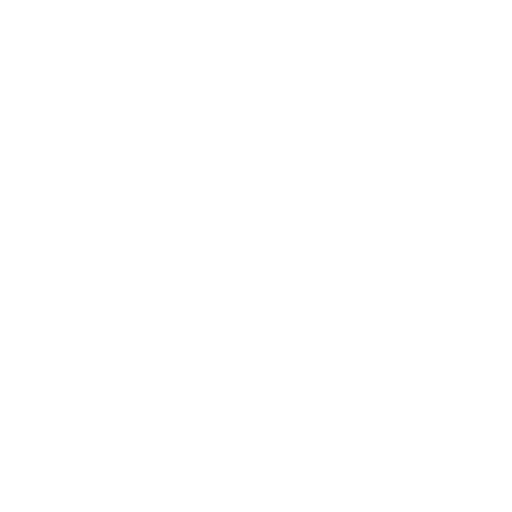
t = 0.00 s
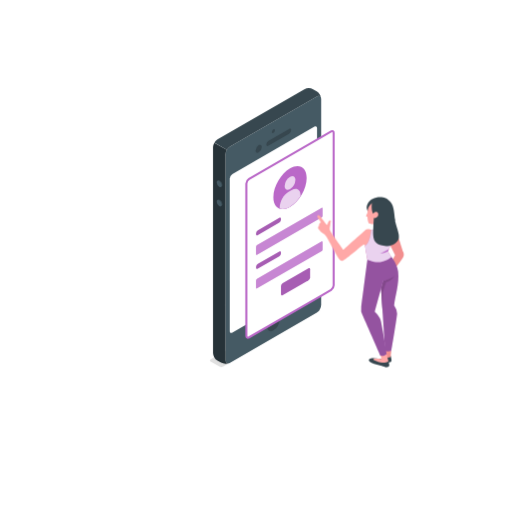
t = 3.00 s
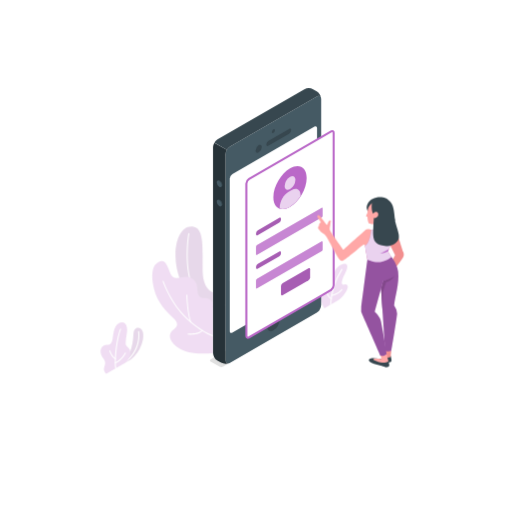
t = 3.25 s
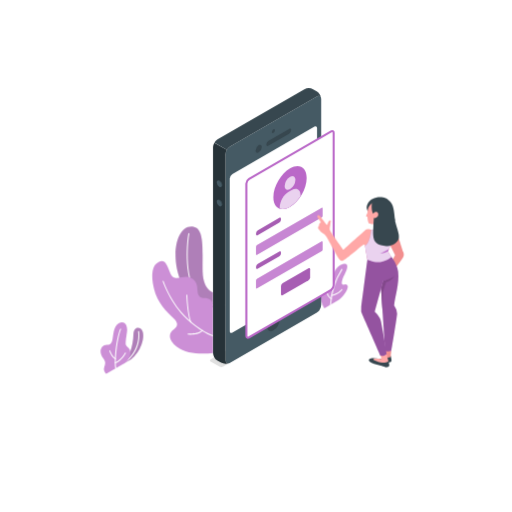
t = 3.50 s
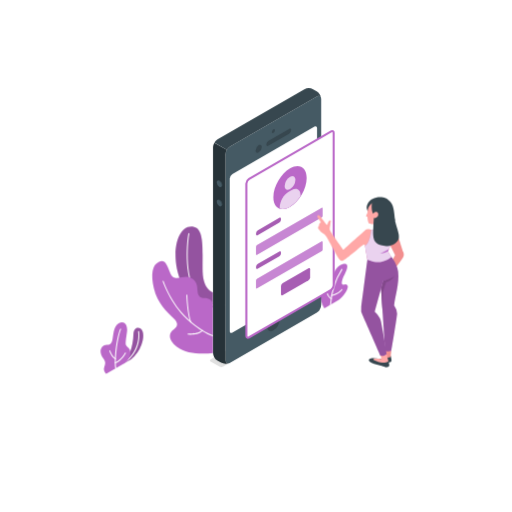
t = 3.75 s
t = 4.00 s: frame unchanged from t = 3.75 s, image omitted

The animated SVG that drew these frames (rendered in a browser with its animation timeline set to each time). Animation: 3 CSS @keyframes rules; one cycle of 4.00 s.

<svg class="animated" id="freepik_stories-mobile-login" xmlns="http://www.w3.org/2000/svg" viewBox="0 0 500 500" version="1.1" xmlns:xlink="http://www.w3.org/1999/xlink" xmlns:svgjs="http://svgjs.com/svgjs"><style>svg#freepik_stories-mobile-login:not(.animated) .animable {opacity: 0;}svg#freepik_stories-mobile-login.animated #freepik--Plants--inject-91 {animation: 1s 1 forwards cubic-bezier(.36,-0.01,.5,1.38) fadeIn;animation-delay: 3s;opacity: 0}svg#freepik_stories-mobile-login.animated #freepik--Device--inject-91 {animation: 1s 1 forwards cubic-bezier(.36,-0.01,.5,1.38) slideDown;animation-delay: 0s;}svg#freepik_stories-mobile-login.animated #freepik--Character--inject-91 {animation: 1s 1 forwards cubic-bezier(.36,-0.01,.5,1.38) slideUp;animation-delay: 1s;opacity: 0}            @keyframes fadeIn {                0% {                    opacity: 0;                }                100% {                    opacity: 1;                }            }                    @keyframes slideDown {                0% {                    opacity: 0;                    transform: translateY(-30px);                }                100% {                    opacity: 1;                    transform: translateY(0);                }            }                    @keyframes slideUp {                0% {                    opacity: 0;                    transform: translateY(30px);                }                100% {                    opacity: 1;                    transform: inherit;                }            }        .animator-hidden { display: none; }</style><g id="freepik--Floor--inject-91" class="animable animator-hidden" style="transform-origin: 250px 329.777px;"><path d="M125.23,389.24c68.91,32.84,180.63,32.85,249.54,0s68.9-86.09,0-118.93-180.63-32.84-249.54,0S56.33,356.4,125.23,389.24Z" style="fill: rgb(245, 245, 245); transform-origin: 250px 329.777px;" id="el8j8v3c5xdp" class="animable"></path></g><g id="freepik--Shadow--inject-91" class="animable animator-hidden" style="transform-origin: 374.53px 354.02px;"><ellipse cx="374.53" cy="354.02" rx="22.98" ry="10.95" style="fill: rgb(235, 235, 235); transform-origin: 374.53px 354.02px;" id="elqxbzonby9mr" class="animable"></ellipse></g><g id="freepik--Plants--inject-91" class="animable" style="transform-origin: 218.959px 293.123px;"><path d="M120,355.59l8.13-4.69a32.54,32.54,0,0,0,10-14.07c2.51-6.92,2.16-12.18.36-14.82-2.21-3.25-7.94-2.68-8.17,4.16C129.84,339.65,125.91,349,120,355.59Z" style="fill: rgb(186, 104, 200); transform-origin: 129.963px 337.842px;" id="eljxntu5qsolb" class="animable"></path><g id="elqbvo1sw5u1g"><path d="M120,355.59l8.13-4.69a32.54,32.54,0,0,0,10-14.07c2.51-6.92,2.16-12.18.36-14.82-2.21-3.25-7.94-2.68-8.17,4.16C129.84,339.65,125.91,349,120,355.59Z" style="opacity: 0.2; transform-origin: 129.963px 337.842px;" class="animable"></path></g><path d="M120,356.09a.5.5,0,0,1-.28-.91c18.8-13,15.16-31.13,15.12-31.31a.5.5,0,1,1,1-.21c0,.19,3.84,18.94-15.52,32.34A.52.52,0,0,1,120,356.09Z" style="fill: rgb(255, 255, 255); transform-origin: 127.828px 339.672px;" id="elek7rq3chve" class="animable"></path><path d="M103.71,365s-2.83-2.3-2.15-5.42,2.51-5.36-.62-9.38-4-9.38-.26-12.28c2.85-2.25,7.3.93,8.9-5,1.18-4.34.78-13.95,6.31-17.15s9,1.62,8.13,8.14c-.76,5.83-1.84,11.44-1,13,1.62,3,4.39,2.59,4.26,8.07-.11,5.1-4.94,9.32-4.94,9.32Z" style="fill: rgb(186, 104, 200); transform-origin: 112.75px 339.878px;" id="elegujhfsqyh" class="animable"></path><path d="M113,360.11a.51.51,0,0,1-.5-.44c-1.43-11.85,2-32.31,4.8-38.39A.5.5,0,0,1,118,321a.49.49,0,0,1,.24.66c-2.77,6-6.08,26.52-4.71,37.85a.5.5,0,0,1-.44.55Z" style="fill: rgb(255, 255, 255); transform-origin: 115.227px 340.527px;" id="elsxbyi6bdf8" class="animable"></path><path d="M112.73,350.88a.42.42,0,0,1-.22-.05c-3.47-1.69-5.67-7.72-5.76-8a.5.5,0,1,1,.94-.34c0,.06,2.15,5.9,5.26,7.41a.5.5,0,0,1-.22.95Z" style="fill: rgb(255, 255, 255); transform-origin: 109.974px 346.514px;" id="elfa5diwjuptv" class="animable"></path><path d="M112.67,354.88a.49.49,0,0,1-.46-.32.5.5,0,0,1,.27-.65c5.84-2.34,9.48-9.29,9.52-9.37a.5.5,0,0,1,.89.46c-.16.3-3.85,7.36-10,9.84A.43.43,0,0,1,112.67,354.88Z" style="fill: rgb(255, 255, 255); transform-origin: 117.559px 349.575px;" id="elql7qt6cmnw" class="animable"></path><path d="M316.8,301.08S312.43,294,312,286.31s1.26-10.89,3.58-11.81,2.5,1.91,3.69,3.58,3.62.72,4.52-4.49,4.18-14,11-15.71c7.5-1.86,3.48,6.94,1.59,10.37s-3.35,8.11-2.11,9.38,3.17-1.08,5,1.1c2.23,2.63-4.7,12.1-8.68,14.39Z" style="fill: rgb(186, 104, 200); transform-origin: 325.818px 279.352px;" id="elh488ov09uvw" class="animable"></path><path d="M322.79,298.11h0a.5.5,0,0,1-.48-.52,72,72,0,0,1,11.2-34.8.49.49,0,0,1,.7-.11.5.5,0,0,1,.11.69,71.08,71.08,0,0,0-11,34.27A.5.5,0,0,1,322.79,298.11Z" style="fill: rgb(255, 255, 255); transform-origin: 328.361px 280.345px;" id="elf7yoazcothp" class="animable"></path><path d="M323.36,292.2a.53.53,0,0,1-.24-.06c-2.8-1.55-4.35-6.15-4.41-6.34a.5.5,0,0,1,.31-.64.5.5,0,0,1,.63.32s1.5,4.43,4,5.78a.51.51,0,0,1,.19.68A.49.49,0,0,1,323.36,292.2Z" style="fill: rgb(255, 255, 255); transform-origin: 321.291px 288.669px;" id="eluhwuerhh76k" class="animable"></path><path d="M323.85,289.17a.5.5,0,0,1-.48-.38.49.49,0,0,1,.36-.6c7.22-1.83,9.72-5.61,9.74-5.65a.5.5,0,0,1,.85.54c-.11.17-2.71,4.14-10.34,6.08Z" style="fill: rgb(255, 255, 255); transform-origin: 328.876px 285.739px;" id="el118bynmqvuj" class="animable"></path><path d="M208,285.54s-9.59-2.34-10.09-20.3c-.53-19.38,2.35-42-9-43.83s-17.65,12-17.51,28.15c.13,14.14,5.83,44.84,36.56,50.86Z" style="fill: rgb(186, 104, 200); transform-origin: 189.699px 260.833px;" id="elqhritm8juer" class="animable"></path><g id="elbb76lk977nk"><path d="M208,285.54s-9.59-2.34-10.09-20.3c-.53-19.38,2.35-42-9-43.83s-17.65,12-17.51,28.15c.13,14.14,5.83,44.84,36.56,50.86Z" style="opacity: 0.2; transform-origin: 189.699px 260.833px;" class="animable"></path></g><path d="M208,298.58h-.09c-6.91-1.26-12.54-5.07-16.73-11.31-12.42-18.53-8.51-53.13-7.22-59.17a.51.51,0,0,1,.59-.39.52.52,0,0,1,.39.6c-1.27,6-5.16,40.16,7.07,58.4a24.12,24.12,0,0,0,16.08,10.88.5.5,0,0,1,.4.59A.49.49,0,0,1,208,298.58Z" style="fill: rgb(255, 255, 255); transform-origin: 195.424px 263.141px;" id="elwqeviuuzneg" class="animable"></path><path d="M208,344.67c-9.91,1.34-26,1.32-35.29-6s-7.35-13.62-3.78-16.25,6.67-5.63.53-11.47-16-15.22-19.2-29.29-1.62-22.87,4.66-25.8c6.09-2.84,7.7,1.68,11.43,11s12.12,1.33,19.3,4.24,6.89,8.67,7.34,13.62,2.82,6.32,6.89,6.32,8.12,2.34,8.12,7Z" style="fill: rgb(186, 104, 200); transform-origin: 178.325px 300.184px;" id="el6gwbr1n4ekv" class="animable"></path><path d="M208,328.33a.3.3,0,0,1-.13,0c-.43-.12-10.68-3.1-25.61-16.81-15.9-14.6-23.4-36.5-23.48-36.72a.51.51,0,0,1,.32-.63.5.5,0,0,1,.63.31c.07.22,7.5,21.88,23.21,36.3,14.72,13.53,25.09,16.56,25.2,16.59a.5.5,0,0,1,.34.62A.49.49,0,0,1,208,328.33Z" style="fill: rgb(255, 255, 255); transform-origin: 183.629px 301.241px;" id="el3v6tfhng0cl" class="animable"></path><path d="M186.43,315a.48.48,0,0,1-.46-.32c-3.21-8.24-3.94-25.87-4-26.62a.51.51,0,0,1,.48-.52.53.53,0,0,1,.52.48c0,.18.75,18.21,3.9,26.3a.5.5,0,0,1-.29.65A.52.52,0,0,1,186.43,315Z" style="fill: rgb(255, 255, 255); transform-origin: 184.437px 301.27px;" id="elkfvr5o2iqao" class="animable"></path><path d="M186.35,326.85a23.62,23.62,0,0,1-2.76-.14.5.5,0,1,1,.12-1c.09,0,9.4,1.06,13.67-3.29a.5.5,0,1,1,.71.7C195,326.31,189.61,326.85,186.35,326.85Z" style="fill: rgb(255, 255, 255); transform-origin: 190.703px 324.547px;" id="eljq7ql0mz3tp" class="animable"></path></g><g id="freepik--Gear--inject-91" class="animable animator-hidden" style="transform-origin: 141.93px 132.29px;"><path d="M179.15,137.49l-1.08-6.23-5.56,3.66a7.71,7.71,0,0,0-2.11-2.57l2.66-7.2-5-1.11-3.66,7a13.63,13.63,0,0,0-3.81,1.24L159,127l-5.94,4.67.39,6.2a33.37,33.37,0,0,0-3.28,4.34l-4.9-.25-3.44,7.71,4.21,1.8a24.68,24.68,0,0,0-.83,4.88l-5.35,4.92,1.07,6.24,5.57-3.66a7.56,7.56,0,0,0,2.11,2.56L146,173.62l5,1.1,5.24-5.1c1.21-.19.91-2.47,2.23-3.12l1.59,5.26,5.93-4.66-.15-2.44c1.2-1.34,5.74-4.29,6.72-5.83l1.23-2,3.44-7.71-1.6-2.9-1.78-3.78ZM161,158c-4.56,3.58-6,4.37-6.77-.42s1.84-12.07,6.4-15.66,6.3-3.84,7.12.94S165.57,154.46,161,158Z" style="fill: rgb(224, 224, 224); transform-origin: 159.505px 149.38px;" id="el1r3efuywa5z" class="animable"></path><polygon points="168.1 124.04 174.59 127.78 170.93 134.76 164.44 131.02 168.1 124.04" style="fill: rgb(245, 245, 245); transform-origin: 169.515px 129.4px;" id="elt0sza5xtc7" class="animable"></polygon><polygon points="184.56 135 179 138.66 172.51 134.92 178.07 131.26 184.56 135" style="fill: rgb(245, 245, 245); transform-origin: 178.535px 134.96px;" id="el5wqqcpo758x" class="animable"></polygon><polygon points="183.67 152.83 179.46 151.04 172.97 147.3 177.18 149.09 183.67 152.83" style="fill: rgb(224, 224, 224); transform-origin: 178.32px 150.065px;" id="eljycmiksx3y" class="animable"></polygon><polygon points="145.99 173.62 152.48 177.35 155.14 170.15 148.65 166.41 145.99 173.62" style="fill: rgb(224, 224, 224); transform-origin: 150.565px 171.88px;" id="elzh175b1h57" class="animable"></polygon><polygon points="166.49 175.5 160.01 171.76 158.42 166.5 164.91 170.24 166.49 175.5" style="fill: rgb(224, 224, 224); transform-origin: 162.455px 171px;" id="eloj8xudwuv9l" class="animable"></polygon><path d="M185.63,141.23,184.56,135,179,138.66a7.74,7.74,0,0,0-2.12-2.57l2.66-7.2-4.95-1.11-3.67,7a13.63,13.63,0,0,0-3.81,1.24l-1.58-5.26-5.94,4.67.39,6.2A33.37,33.37,0,0,0,156.7,146l-4.91-.25-3.44,7.71,4.21,1.8a25.4,25.4,0,0,0-.83,4.89L146.39,165l1.07,6.24,5.56-3.66a7.7,7.7,0,0,0,2.12,2.56l-2.66,7.2,5,1.11,3.66-7a13.31,13.31,0,0,0,3.82-1.25l1.58,5.26,5.94-4.66-.39-6.2a33.37,33.37,0,0,0,3.28-4.34l4.91.24,3.44-7.71L179.45,151a24.81,24.81,0,0,0,.84-4.89ZM167.5,161.78c-4.55,3.58-8.91,2.61-9.74-2.17s2.2-11.57,6.76-15.15,8.91-2.6,9.74,2.18S172.06,158.2,167.5,161.78Z" style="fill: rgb(235, 235, 235); transform-origin: 166.01px 153.115px;" id="el8t457yhfbdi" class="animable"></path><polygon points="165.53 130.74 159.04 127 153.1 131.67 159.59 135.41 165.53 130.74" style="fill: rgb(245, 245, 245); transform-origin: 159.315px 131.205px;" id="elx0c8q4xe98a" class="animable"></polygon><polygon points="153.1 131.67 153.49 137.87 159.98 141.61 159.59 135.41 153.1 131.67" style="fill: rgb(224, 224, 224); transform-origin: 156.54px 136.64px;" id="elxr4nm7ze3p" class="animable"></polygon><polygon points="156.7 145.95 150.21 142.21 145.31 141.97 151.79 145.71 156.7 145.95" style="fill: rgb(245, 245, 245); transform-origin: 151.005px 143.96px;" id="elahczgm4avja" class="animable"></polygon><polygon points="145.31 141.97 141.87 149.67 148.35 153.41 151.79 145.71 145.31 141.97" style="fill: rgb(224, 224, 224); transform-origin: 146.83px 147.69px;" id="el20lngqhgx06" class="animable"></polygon><polygon points="151.73 160.09 145.25 156.35 139.9 161.27 146.38 165.01 151.73 160.09" style="fill: rgb(245, 245, 245); transform-origin: 145.815px 160.68px;" id="el275rrpquobw" class="animable"></polygon><polygon points="147.46 171.25 140.97 167.51 139.9 161.27 146.38 165.01 147.46 171.25" style="fill: rgb(224, 224, 224); transform-origin: 143.68px 166.26px;" id="el7sskoq1vimm" class="animable"></polygon><polygon points="174.59 127.78 168.1 124.04 173.06 125.15 179.54 128.89 174.59 127.78" style="fill: rgb(245, 245, 245); transform-origin: 173.82px 126.465px;" id="eln2gpfod8cr" class="animable"></polygon><path d="M150.09,109.21V99.9l-7.41,3.34a13.36,13.36,0,0,0-2-4.41l4.67-9.41-5.7-3.29-5.82,8.75a13.21,13.21,0,0,0-4.82.47l-.82-8.09-8.06,4.66-.81,9a39.68,39.68,0,0,0-4.82,5.1l-5.82-2-5.7,9.88,4.66,4a40.21,40.21,0,0,0-2,6.72l-7.41,5.21v9.32l7.41-3.34a13.36,13.36,0,0,0,2,4.41L103,149.64l5.7,3.29,5.82-8.75a13.23,13.23,0,0,0,4.82-.47l.81,8.09,8.06-4.66.82-9a15.2,15.2,0,0,0,6.46-4.54l4.18,1.47,5.7-9.87-3.5-3a20.81,20.81,0,0,0,.83-7.73Zm-25.93,23.26c-6.18,3.57-10,1-10-6.11s5.11-15.9,11.3-19.47,9.93-1,9.93,6.17S130.35,128.89,124.16,132.47Z" style="fill: rgb(224, 224, 224); transform-origin: 124.16px 119.53px;" id="elsi108spymd" class="animable"></path><polygon points="146.13 89.86 139.65 86.13 133.83 94.88 140.31 98.62 146.13 89.86" style="fill: rgb(245, 245, 245); transform-origin: 139.98px 92.375px;" id="elrh7bokkdk1a" class="animable"></polygon><polygon points="156.58 103.64 150.09 99.9 142.68 103.24 149.17 106.98 156.58 103.64" style="fill: rgb(245, 245, 245); transform-origin: 149.63px 103.44px;" id="elw0i5mqe5hg8" class="animable"></polygon><polygon points="126.61 155.54 120.13 151.8 119.32 143.71 125.8 147.45 126.61 155.54" style="fill: rgb(224, 224, 224); transform-origin: 122.965px 149.625px;" id="elnto96yy8vem" class="animable"></polygon><polygon points="102.97 149.64 109.46 153.38 114.13 143.97 107.64 140.23 102.97 149.64" style="fill: rgb(224, 224, 224); transform-origin: 108.55px 146.805px;" id="ela3no6fpn2kw" class="animable"></polygon><path d="M156.58,113v-9.31L149.17,107a13.17,13.17,0,0,0-2-4.41l4.67-9.41-5.7-3.3-5.82,8.76a13,13,0,0,0-4.82.47L134.68,91l-8.06,4.66-.82,9a40.38,40.38,0,0,0-4.82,5.1l-5.82-2-5.7,9.88,4.67,4a39.29,39.29,0,0,0-2,6.72l-7.41,5.21v9.32l7.41-3.34a13.16,13.16,0,0,0,2,4.41l-4.67,9.41,5.7,3.29,5.82-8.75a13.21,13.21,0,0,0,4.82-.47l.82,8.09,8.06-4.66.81-9a39.68,39.68,0,0,0,4.82-5.1l5.82,2,5.7-9.87-4.67-4a39.34,39.34,0,0,0,2-6.72Zm-25.93,23.26c-6.19,3.57-11.21.67-11.21-6.47s5-15.83,11.21-19.41,11.2-.67,11.2,6.47S136.83,132.63,130.65,136.21Z" style="fill: rgb(235, 235, 235); transform-origin: 130.65px 123.27px;" id="elesynjwgf7kc" class="animable"></path><polygon points="114.5 106.04 120.98 109.78 115.16 107.75 108.68 104 114.5 106.04" style="fill: rgb(240, 240, 240); transform-origin: 114.83px 106.89px;" id="elgvuv6u8uo7f" class="animable"></polygon><g id="elp5ooslpwj0h"><rect x="103.37" y="107.07" width="11.41" height="7.49" style="fill: rgb(245, 245, 245); transform-origin: 109.075px 110.815px; transform: rotate(-60.02deg);" class="animable"></rect></g><polygon points="102.97 113.88 109.46 117.62 114.13 121.64 107.64 117.91 102.97 113.88" style="fill: rgb(224, 224, 224); transform-origin: 108.55px 117.76px;" id="elakjbxydct9r" class="animable"></polygon><polygon points="105.64 124.63 112.13 128.37 104.72 133.58 98.23 129.84 105.64 124.63" style="fill: rgb(245, 245, 245); transform-origin: 105.18px 129.105px;" id="el0vqhl70lnrqo" class="animable"></polygon><polygon points="98.23 129.84 104.72 133.58 104.72 142.9 98.23 139.16 98.23 129.84" style="fill: rgb(224, 224, 224); transform-origin: 101.475px 136.37px;" id="elnvw1ay6kkzr" class="animable"></polygon><polygon points="134.68 91 128.19 87.26 120.13 91.92 126.61 95.66 134.68 91" style="fill: rgb(245, 245, 245); transform-origin: 127.405px 91.46px;" id="elh4vua9aycl" class="animable"></polygon></g><g id="freepik--Device--inject-91" class="animable" style="transform-origin: 265.916px 222.301px;"><path d="M217.88,358.05l94-54.28a1.06,1.06,0,0,0,0-2l-8.69-5a3.86,3.86,0,0,0-3.47,0L205.69,351a1.06,1.06,0,0,0,0,2l8.72,5A3.86,3.86,0,0,0,217.88,358.05Z" style="fill: rgb(224, 224, 224); transform-origin: 258.785px 327.398px;" id="elpzcyiv7avcb" class="animable"></path><path d="M309.3,94.2l-84.76,48.94a9.58,9.58,0,0,0-4.33,7.5V351.71c0,2.76,1.94,3.88,4.33,2.5l84.76-48.94a9.55,9.55,0,0,0,4.33-7.5V96.7C313.63,93.94,311.7,92.82,309.3,94.2Z" style="fill: rgb(69, 90, 100); transform-origin: 266.92px 224.205px;" id="elp6djrjo3zo" class="animable"></path><path d="M224.54,143.14,309.3,94.2c2.14-1.24,3.91-.47,4.27,1.68a9.68,9.68,0,0,0-4.27-6.68l-3.52-2a9.57,9.57,0,0,0-8.66,0L212.35,136.1a8.91,8.91,0,0,0-3.06,3.23l12.19,7A8.75,8.75,0,0,1,224.54,143.14Z" style="fill: rgb(55, 71, 79); transform-origin: 261.43px 116.247px;" id="elgdggxcqkent" class="animable"></path><path d="M208,344.67a9.58,9.58,0,0,0,4.33,7.5l3.53,2a9.7,9.7,0,0,0,7.92.34c-2,.78-3.59-.37-3.59-2.84V150.64a8.8,8.8,0,0,1,1.27-4.27l-12.19-7A8.91,8.91,0,0,0,208,143.6Z" style="fill: rgb(38, 50, 56); transform-origin: 215.89px 247.282px;" id="eln5npns21a2" class="animable"></path><path d="M226.87,169.93,307,123.68c1.44-.82,2.6-.15,2.6,1.5V274a5.73,5.73,0,0,1-2.6,4.5l-80.1,46.25c-1.44.83-2.6.16-2.6-1.5V174.43A5.74,5.74,0,0,1,226.87,169.93Z" style="fill: rgb(255, 255, 255); transform-origin: 266.95px 224.218px;" id="el8eddda1svjv" class="animable"></path><path d="M266.92,126.29a3.38,3.38,0,0,0-1.52,2.64c0,1,.68,1.37,1.52.88a3.35,3.35,0,0,0,1.52-2.64C268.44,126.2,267.76,125.81,266.92,126.29Z" style="fill: rgb(55, 71, 79); transform-origin: 266.92px 128.055px;" id="elpo062qz2wa" class="animable"></path><path d="M266.92,308.74a13.3,13.3,0,0,0-6,10.42c0,3.83,2.69,5.39,6,3.47a13.31,13.31,0,0,0,6-10.42C272.94,308.38,270.24,306.82,266.92,308.74Z" style="fill: rgb(55, 71, 79); transform-origin: 266.92px 315.685px;" id="elvusolc3cezf" class="animable"></path><path d="M252.53,141.77a6.73,6.73,0,0,0-3,5.28c0,1.94,1.36,2.73,3,1.76a6.73,6.73,0,0,0,3.05-5.28C255.58,141.59,254.22,140.8,252.53,141.77Z" style="fill: rgb(55, 71, 79); transform-origin: 252.555px 145.29px;" id="ell77td99vjqc" class="animable"></path><path d="M260,141.11c0,1.3,1,1.79,2.17,1.1l20-11.57a4.64,4.64,0,0,0,2.17-3.6c0-1.29-1-1.78-2.17-1.09l-20,11.57A4.64,4.64,0,0,0,260,141.11Z" style="fill: rgb(55, 71, 79); transform-origin: 272.17px 134.08px;" id="elk98sqhbjw2" class="animable"></path><path d="M214.76,176.37a5.39,5.39,0,0,1,2.44,4.22c0,1.56-1.09,2.19-2.44,1.41a5.4,5.4,0,0,1-2.43-4.22C212.33,176.23,213.42,175.6,214.76,176.37Z" style="fill: rgb(55, 71, 79); transform-origin: 214.765px 179.188px;" id="el6bhskfsmvjr" class="animable"></path><path d="M214.76,195.15a5.39,5.39,0,0,1,2.44,4.22c0,1.55-1.09,2.18-2.44,1.41a5.4,5.4,0,0,1-2.43-4.22C212.33,195,213.42,194.37,214.76,195.15Z" style="fill: rgb(55, 71, 79); transform-origin: 214.765px 197.962px;" id="elxk5f1vm6ttf" class="animable"></path><path d="M214,176.75a5.39,5.39,0,0,1,2.44,4.22c0,1.55-1.09,2.18-2.44,1.41a5.39,5.39,0,0,1-2.44-4.22C211.57,176.6,212.66,176,214,176.75Z" style="fill: rgb(69, 90, 100); transform-origin: 214px 179.568px;" id="elv3hbsvn6jch" class="animable"></path><path d="M214,195.52a5.39,5.39,0,0,1,2.44,4.23c0,1.55-1.09,2.18-2.44,1.4a5.36,5.36,0,0,1-2.44-4.22C211.57,195.38,212.66,194.75,214,195.52Z" style="fill: rgb(69, 90, 100); transform-origin: 214px 198.338px;" id="el1f1mgixsf5b" class="animable"></path><path d="M325.82,129.89c0-1.66-1.16-2.33-2.6-1.5l-9.59,5.53-70.51,40.72a5.73,5.73,0,0,0-2.6,4.5V327.92c0,1.66,1.16,2.33,2.6,1.5l70.54-40.73,9.56-5.52a5.73,5.73,0,0,0,2.6-4.5Z" style="fill: rgb(255, 255, 255); transform-origin: 283.17px 228.905px;" id="el3r4hvjwm2sg" class="animable"></path><path d="M326.82,129.89a2.57,2.57,0,0,0-4.1-2.37l-9.15,5.29h0l-70.95,41a6.66,6.66,0,0,0-3.1,5.37V327.92a2.77,2.77,0,0,0,1.26,2.55,2.29,2.29,0,0,0,1.18.31,3.42,3.42,0,0,0,1.66-.49l71-41h0l9.13-5.27a6.75,6.75,0,0,0,3.1-5.37ZM313.59,287.58l0,0-.82.48h0l-70.11,40.48a1,1,0,0,1-.84.18c-.13-.08-.26-.36-.26-.82V179.14a4.81,4.81,0,0,1,2.1-3.64L313.7,135h0l10-5.79a1,1,0,0,1,.84-.18c.13.08.26.36.26.82V278.67a4.81,4.81,0,0,1-2.1,3.64l-9.13,5.27Z" style="fill: rgb(186, 104, 200); transform-origin: 283.181px 228.89px;" id="elbk0f5bwqwac" class="animable"></path><path d="M283.17,164.46c9-5.18,16.25-1,16.25,9.39s-7.28,23-16.25,28.14-16.25,1-16.25-9.38S274.2,169.65,283.17,164.46Z" style="fill: rgb(186, 104, 200); transform-origin: 283.17px 183.216px;" id="elo4dupxb7xpe" class="animable"></path><path d="M283.17,172.62c2.91-1.68,5.27-.32,5.27,3a11.65,11.65,0,0,1-5.27,9.13c-2.91,1.68-5.27.32-5.27-3A11.65,11.65,0,0,1,283.17,172.62Z" style="fill: rgb(186, 104, 200); transform-origin: 283.17px 178.685px;" id="eltjnsm8fsbwr" class="animable"></path><path d="M293.44,190.54c0-5.52-3.87-7.76-8.66-5l-3,1.73c-4.78,2.76-8.66,9.48-8.66,15v1.49c2.77.91,6.25.42,10-1.77a32,32,0,0,0,10.27-10.17Z" style="fill: rgb(186, 104, 200); transform-origin: 283.28px 194.276px;" id="elbsntrueja2m" class="animable"></path><g id="elrvpjt1xkwxl"><path d="M283.17,172.62c2.91-1.68,5.27-.32,5.27,3a11.65,11.65,0,0,1-5.27,9.13c-2.91,1.68-5.27.32-5.27-3A11.65,11.65,0,0,1,283.17,172.62Z" style="fill: rgb(255, 255, 255); opacity: 0.7; transform-origin: 283.17px 178.685px;" class="animable"></path></g><g id="ellm0sgs7ys2f"><path d="M293.44,190.54c0-5.52-3.87-7.76-8.66-5l-3,1.73c-4.78,2.76-8.66,9.48-8.66,15v1.49c2.77.91,6.25.42,10-1.77a32,32,0,0,0,10.27-10.17Z" style="fill: rgb(255, 255, 255); opacity: 0.7; transform-origin: 283.28px 194.276px;" class="animable"></path></g><path d="M251.73,224.84l20.91-12.07c1-.55,1.73-.11,1.73,1v.69a3.82,3.82,0,0,1-1.73,3l-20.91,12.07c-.95.55-1.73.1-1.73-1v-.69A3.83,3.83,0,0,1,251.73,224.84Z" style="fill: rgb(186, 104, 200); transform-origin: 262.185px 221.149px;" id="el54s5zxk79gs" class="animable"></path><g id="elphleharq34k"><path d="M251.73,224.84l20.91-12.07c1-.55,1.73-.11,1.73,1v.69a3.82,3.82,0,0,1-1.73,3l-20.91,12.07c-.95.55-1.73.1-1.73-1v-.69A3.83,3.83,0,0,1,251.73,224.84Z" style="opacity: 0.1; transform-origin: 262.185px 221.149px;" class="animable"></path></g><path d="M250.87,239.41l63.26-36.52c.47-.28.86-.06.86.5v7.38a1.94,1.94,0,0,1-.86,1.5l-63.26,36.52c-.48.28-.87.05-.87-.5v-7.38A1.92,1.92,0,0,1,250.87,239.41Z" style="fill: rgb(186, 104, 200); transform-origin: 282.495px 225.839px;" id="elazj8qlod1fp" class="animable"></path><g id="el2ehhlo3cpqy"><path d="M250.87,239.41l63.26-36.52c.47-.28.86-.06.86.5v7.38a1.94,1.94,0,0,1-.86,1.5l-63.26,36.52c-.48.28-.87.05-.87-.5v-7.38A1.92,1.92,0,0,1,250.87,239.41Z" style="fill: rgb(255, 255, 255); opacity: 0.2; transform-origin: 282.495px 225.839px;" class="animable"></path></g><path d="M251.73,257.67l20.91-12.07c1-.55,1.73-.1,1.73,1v.69a3.81,3.81,0,0,1-1.73,3l-20.91,12.07c-.95.56-1.73.11-1.73-1v-.69A3.85,3.85,0,0,1,251.73,257.67Z" style="fill: rgb(186, 104, 200); transform-origin: 262.185px 253.983px;" id="elbja3fr0ik3s" class="animable"></path><g id="elugl0ffz3gsk"><path d="M251.73,257.67l20.91-12.07c1-.55,1.73-.1,1.73,1v.69a3.81,3.81,0,0,1-1.73,3l-20.91,12.07c-.95.56-1.73.11-1.73-1v-.69A3.85,3.85,0,0,1,251.73,257.67Z" style="opacity: 0.1; transform-origin: 262.185px 253.983px;" class="animable"></path></g><path d="M250.87,272.24l63.26-36.52c.47-.28.86-.05.86.5v7.38a1.94,1.94,0,0,1-.86,1.5l-63.26,36.52c-.48.28-.87.06-.87-.5v-7.38A1.92,1.92,0,0,1,250.87,272.24Z" style="fill: rgb(186, 104, 200); transform-origin: 282.495px 258.671px;" id="elqf7vv1tlksp" class="animable"></path><g id="el9ayf8odred7"><path d="M250.87,272.24l63.26-36.52c.47-.28.86-.05.86.5v7.38a1.94,1.94,0,0,1-.86,1.5l-63.26,36.52c-.48.28-.87.06-.87-.5v-7.38A1.92,1.92,0,0,1,250.87,272.24Z" style="fill: rgb(255, 255, 255); opacity: 0.2; transform-origin: 282.495px 258.671px;" class="animable"></path></g><path d="M276.1,276.43l25-14.41c1-.56,1.74-.11,1.74,1v7.72a3.82,3.82,0,0,1-1.74,3l-25,14.42c-1,.55-1.73.1-1.73-1v-7.73A3.86,3.86,0,0,1,276.1,276.43Z" style="fill: rgb(186, 104, 200); transform-origin: 288.605px 275.087px;" id="elmrn962knhwq" class="animable"></path><g id="elxfn4lxo66dn"><path d="M276.1,276.43l25-14.41c1-.56,1.74-.11,1.74,1v7.72a3.82,3.82,0,0,1-1.74,3l-25,14.42c-1,.55-1.73.1-1.73-1v-7.73A3.86,3.86,0,0,1,276.1,276.43Z" style="opacity: 0.1; transform-origin: 288.605px 275.087px;" class="animable"></path></g></g><g id="freepik--Character--inject-91" class="animable" style="transform-origin: 352.14px 275.567px;"><path d="M335.3,243.85s-12.28-16.94-13-19c-.57-1.52,0-3.78.18-4.83s.34-3.39.52-4c.3-1.14-1.17-.91-2,.13s-1.11,3.12-1.54,3.46-3.7-4.43-5.41-6.63-2.78-3.54-3.83-2.72c-.75.59-.19,1.87,1.05,3.75a33.77,33.77,0,0,1,2,3.15c.19.41-.83.44-1.38,1.29-.43.66,0,1.73-.6,2.24a1.89,1.89,0,0,0-.48,2.47,16.34,16.34,0,0,0,4.23,4.48c1.84,1.27,2.58,1.72,3.67,3.45s10.87,19.4,11.53,20.46,1.93,3.22,3.86,3.28,17.73-13.54,18.54-14.22c2.6-2.17,3.43-2.48,3.87-.53a19.25,19.25,0,0,1,.34,2.1c.31,2.48,2,11.34,2,11.34s8,3.87,14.57,2,8.79-4.66,8.79-4.66l-3.29-5.36c.89-2.21,5-11.17,6.33-17.44l-20.6-3.33c-.42-.09-1.1-.26-2-.49-1.13-.3-4-1.29-6.17.61-7.08,6.17-21.16,19-21.16,19" style="fill: rgb(255, 168, 167); transform-origin: 347.566px 233.024px;" id="elxpmyqixa2c" class="animable"></path><path d="M376.14,347.79l-3.69,5.13a12.26,12.26,0,0,0,5.36,1.15c3.31.12,4.22-1,4.34-1.22.56-1.2-.31-3.36-.55-5.22Z" style="fill: rgb(55, 71, 79); transform-origin: 377.392px 350.854px;" id="el3x3iv7euw1x" class="animable"></path><path d="M372.66,350.46s-4.48-.29-7.57-.67-5.54,1.12-4.82,2.39,2.43,2.33,5.09,3.22c2.27.77,5,1.32,7.36,2s4,1.57,5.37,1.09c1.53-.53,2.19-1.14,2.06-2.26a48.54,48.54,0,0,0-1.24-4.72Z" style="fill: rgb(55, 71, 79); transform-origin: 370.155px 354.178px;" id="elyqi13fg3jr" class="animable"></path><path d="M382.15,342.64s-.56,4.66-.6,5.66-4.55,1.32-5.41-.51l-.14-5.7Z" style="fill: rgb(242, 143, 143); transform-origin: 379.075px 345.599px;" id="els0jbuaeg8ko" class="animable"></path><path d="M377.61,345.5l1.61,7.08s.15.86-3.53,1.41-9.46-1.93-10.45-2.43-1.1-1.51,2.52-1.31,4.9.21,4.9.21l-1.18-3.13Z" style="fill: rgb(255, 168, 167); transform-origin: 371.933px 349.785px;" id="eldt5e5u2e77" class="animable"></path><path d="M385.19,228l2.55-.71s5.33,16.87,5.92,18.5,1.26,3.35.11,5.36c-1.37,2.39-8.58,12-8.58,12l-4.58-4.48,5.2-9.52-4.6-9.3Z" style="fill: rgb(242, 143, 143); transform-origin: 387.504px 245.22px;" id="elwiu4hwbvbil" class="animable"></path><path d="M359,206.09a7.52,7.52,0,0,1,.11-7.27c2.54-4.71,8.2-7,14.94-6.13,3.12.41,6.8,3,8.81,6.87,2.22,4.29,2.43,12.93,3,16.2Z" style="fill: rgb(55, 71, 79); transform-origin: 371.989px 204.134px;" id="elpkb8jzgcxw" class="animable"></path><path d="M358.82,207.94s-1.6,3.05-1.32,3.33a4.19,4.19,0,0,0,1.34.5Z" style="fill: rgb(255, 168, 167); transform-origin: 358.154px 209.855px;" id="elma9kzl6wpx" class="animable"></path><path d="M363.68,198.3c-1.74,1.13-4.74,3.21-4.87,10.06-.14,7,.86,9.31,1.9,10.12.7.55,4.81.27,6.57-.14s6.83-2.92,8.66-6.73c2.15-4.48,1.71-11-1.48-13A11.14,11.14,0,0,0,363.68,198.3Z" style="fill: rgb(255, 168, 167); transform-origin: 368.032px 207.923px;" id="elkshzg3i7r6" class="animable"></path><path d="M382.15,250.82c3.08,4.8,6,9,6.64,14.42,1.32,11.39-3,24.41-3.93,32.84a15.19,15.19,0,0,1,2.9,8.22c0,3.49-5.61,36.34-5.61,36.34s-4.08,1.24-6.15-.55l-3.85-60.43,2-7.36Z" style="fill: rgb(186, 104, 200); transform-origin: 380.594px 296.939px;" id="el82e0if45tqu" class="animable"></path><g id="el6umv8fgtgnn"><path d="M382.15,250.82c3.08,4.8,6,9,6.64,14.42,1.32,11.39-3,24.41-3.93,32.84a15.19,15.19,0,0,1,2.9,8.22c0,3.49-5.61,36.34-5.61,36.34s-4.08,1.24-6.15-.55l-3.85-60.43,2-7.36Z" style="opacity: 0.2; transform-origin: 380.594px 296.939px;" class="animable"></path></g><path d="M372.15,281.66l2-7.36a49.13,49.13,0,0,0,11-4.37s-2.08,3.79-8.06,5.87L374,285.25l-.26,21.65Z" style="fill: rgb(186, 104, 200); transform-origin: 378.65px 288.415px;" id="elbwyiw7954bq" class="animable"></path><g id="elrrrnbcqjj1h"><path d="M372.15,281.66l2-7.36a49.13,49.13,0,0,0,11-4.37s-2.08,3.79-8.06,5.87L374,285.25l-.26,21.65Z" style="opacity: 0.3; transform-origin: 378.65px 288.415px;" class="animable"></path></g><path d="M382.15,250.82c1.65,2.7,5.59,7.3,4.75,11.73-1,5.36-3.9,9.13-12.72,11.75l-8.28,30s4.31,4,5.63,7.87,6.08,33.35,6.08,33.35-1.48,2.41-6.13,1.83c0,0-16.21-37-17.35-39.41a12,12,0,0,1-1.37-8.05c.51-3.88,6-46.35,6-46.35Z" style="fill: rgb(186, 104, 200); transform-origin: 369.793px 299.13px;" id="el1v8y7z48k41" class="animable"></path><g id="el7c68cgsde37"><path d="M382.15,250.82c1.65,2.7,5.59,7.3,4.75,11.73-1,5.36-3.9,9.13-12.72,11.75l-8.28,30s4.31,4,5.63,7.87,6.08,33.35,6.08,33.35-1.48,2.41-6.13,1.83c0,0-16.21-37-17.35-39.41a12,12,0,0,1-1.37-8.05c.51-3.88,6-46.35,6-46.35Z" style="opacity: 0.2; transform-origin: 369.793px 299.13px;" class="animable"></path></g><path d="M385.19,228l-20.6-3.33c-.42-.09-1.1-.26-2-.49h0s-.88,12.92-6.17,15.88h0c.13.62.24,1.31.34,2.1.31,2.48,2,11.34,2,11.34s8,3.87,14.57,2,8.79-4.66,8.79-4.66l-3.29-5.36C379.75,243.25,383.89,234.29,385.19,228Z" style="fill: rgb(186, 104, 200); transform-origin: 370.805px 240.095px;" id="elzbkq90c3d2" class="animable"></path><g id="els9rvbb2xuj"><path d="M385.19,228l-20.6-3.33c-.42-.09-1.1-.26-2-.49h0s-.88,12.92-6.17,15.88h0c.13.62.24,1.31.34,2.1.31,2.48,2,11.34,2,11.34s8,3.87,14.57,2,8.79-4.66,8.79-4.66l-3.29-5.36C379.75,243.25,383.89,234.29,385.19,228Z" style="fill: rgb(255, 255, 255); opacity: 0.7; transform-origin: 370.805px 240.095px;" class="animable"></path></g><path d="M379.76,243.35a58.15,58.15,0,0,1-8.57,4.23,16.1,16.1,0,0,0,7.67-2.12Z" style="fill: rgb(186, 104, 200); transform-origin: 375.475px 245.465px;" id="el04bo5s6p5djm" class="animable"></path><path d="M363.17,198.64s-1,6.5,1.36,10.32c0,0,.88-2.59,3.07-2.1s2.31,3.38.77,5a3.19,3.19,0,0,1-3.24,1s-.35,4.7-.54,8.64-1.23,12.53,3.2,16,15.55,4.69,20.76-2.59c2.9-4.05-.95-11.21-2.74-19.24-1.65-7.38-2.58-18.32-10.41-20.08S363.17,198.64,363.17,198.64Z" style="fill: rgb(55, 71, 79); transform-origin: 376.279px 217.728px;" id="elkmfd3ionttl" class="animable"></path></g><g id="freepik--Cloud--inject-91" class="animable animator-hidden" style="transform-origin: 375.91px 119.591px;"><path d="M391.9,109.83l-1.65,1a8.7,8.7,0,0,0,.23-1.79c0-3.35-2.35-4.7-5.25-3a9.26,9.26,0,0,0-2.33,2v0c0-4.5-3.16-6.33-7.06-4.08a15.61,15.61,0,0,0-7.06,12.23c0,.23,0,.45,0,.67a4.28,4.28,0,0,0-2.87.66,11.6,11.6,0,0,0-5.25,9.09,6.1,6.1,0,0,0,.13,1.26l-.88.51c-2.39,1.38-4.33,4.07-4.33,6s1.94,2.39,4.33,1l32-18.45c2.39-1.38,4.33-4.07,4.33-6S394.29,108.44,391.9,109.83Z" style="fill: rgb(235, 235, 235); transform-origin: 375.91px 119.591px;" id="elc6x6jdcypq" class="animable"></path></g><defs>     <filter id="active" height="200%">         <feMorphology in="SourceAlpha" result="DILATED" operator="dilate" radius="2"></feMorphology>                <feFlood flood-color="#32DFEC" flood-opacity="1" result="PINK"></feFlood>        <feComposite in="PINK" in2="DILATED" operator="in" result="OUTLINE"></feComposite>        <feMerge>            <feMergeNode in="OUTLINE"></feMergeNode>            <feMergeNode in="SourceGraphic"></feMergeNode>        </feMerge>    </filter>    <filter id="hover" height="200%">        <feMorphology in="SourceAlpha" result="DILATED" operator="dilate" radius="2"></feMorphology>                <feFlood flood-color="#ff0000" flood-opacity="0.5" result="PINK"></feFlood>        <feComposite in="PINK" in2="DILATED" operator="in" result="OUTLINE"></feComposite>        <feMerge>            <feMergeNode in="OUTLINE"></feMergeNode>            <feMergeNode in="SourceGraphic"></feMergeNode>        </feMerge>            <feColorMatrix type="matrix" values="0   0   0   0   0                0   1   0   0   0                0   0   0   0   0                0   0   0   1   0 "></feColorMatrix>    </filter></defs></svg>